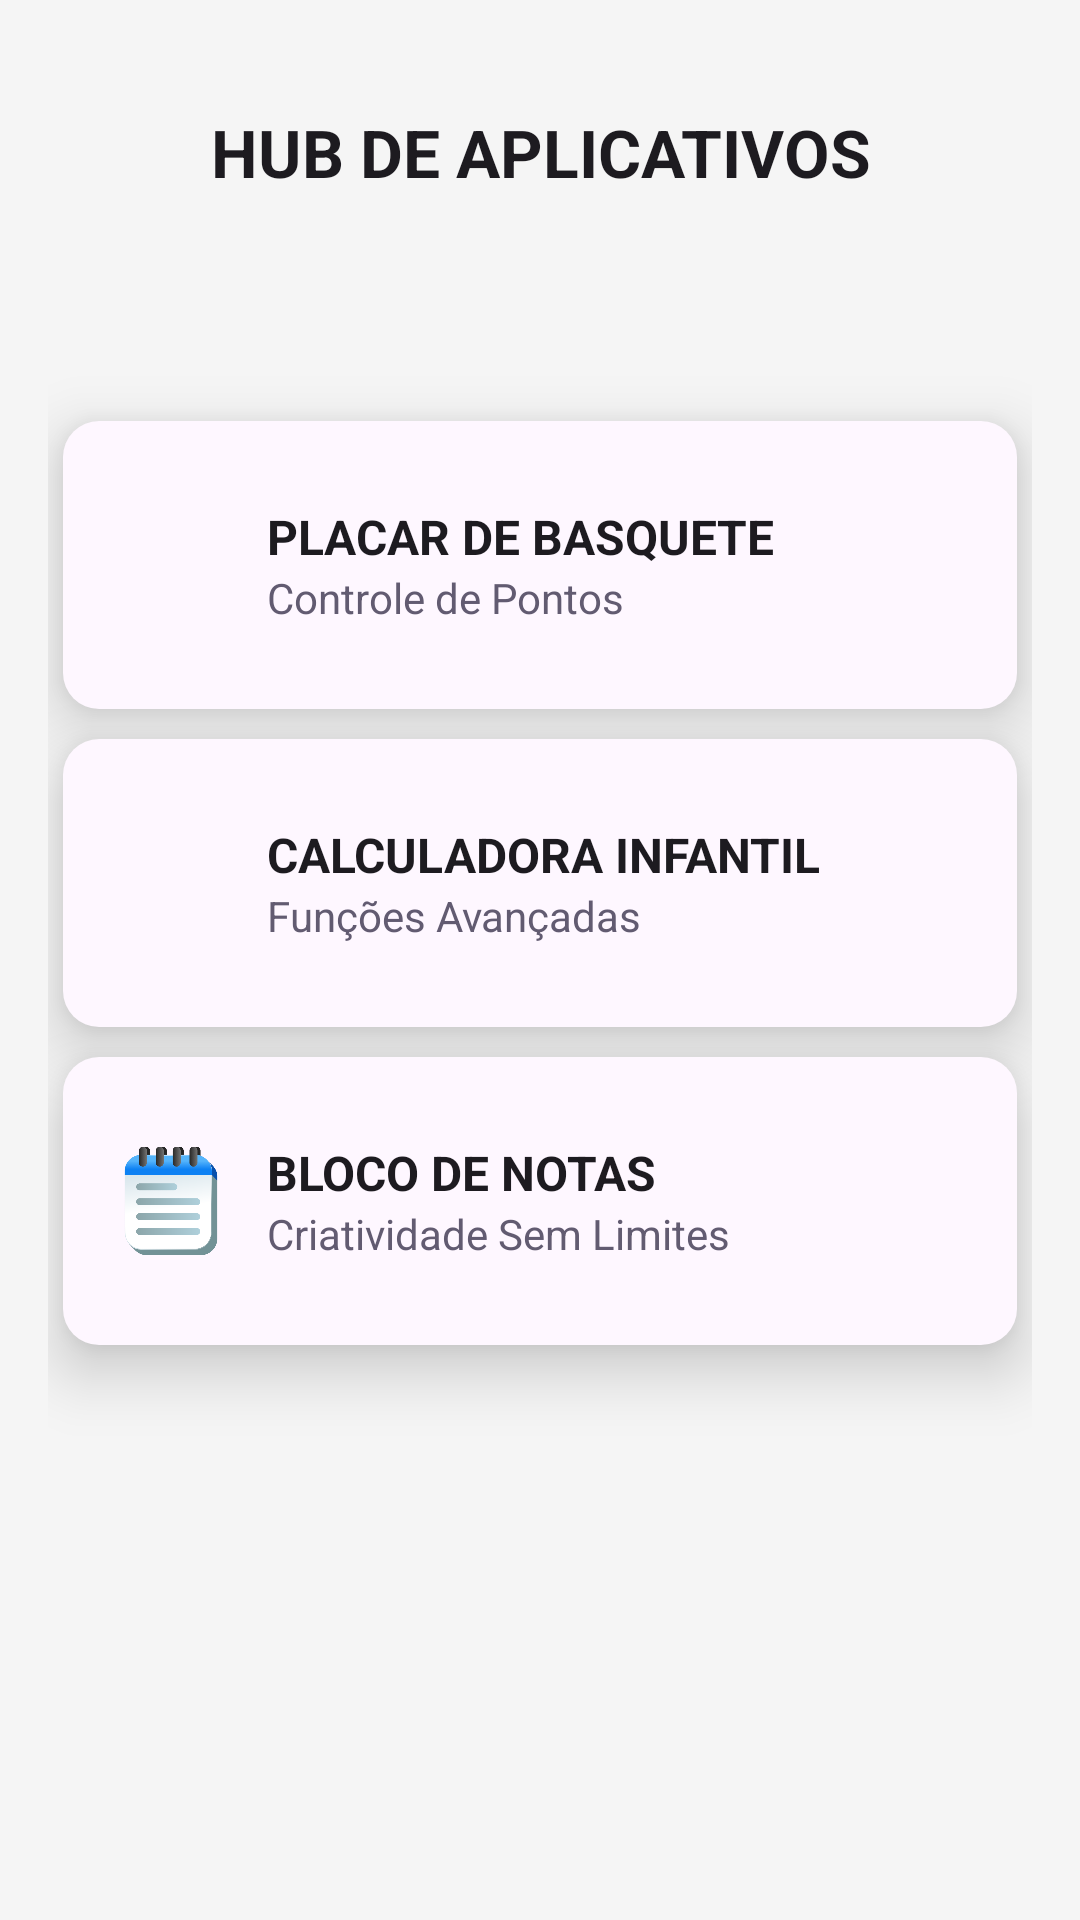

This screen was rendered from an Android layout file. Write that file and the resources it references.
<!-- AndroidManifest.xml: application theme Theme.Aplicativohub -->
<!-- res/layout/activity_main.xml -->
<?xml version="1.0" encoding="utf-8"?>
<LinearLayout xmlns:android="http://schemas.android.com/apk/res/android"
    xmlns:tools="http://schemas.android.com/tools"
    android:layout_width="match_parent"
    android:layout_height="match_parent"
    android:orientation="vertical"
    android:padding="16dp"
    android:background="@color/gray_light"
    tools:context=".hub.MainActivity">

    
    <TextView
        android:id="@+id/tvTitulo"
        android:layout_width="match_parent"
        android:layout_height="wrap_content"
        android:text="@string/app_hub_title"
        android:textSize="22sp"
        android:textStyle="bold"
        android:textColor="?attr/colorOnBackground"
        android:gravity="center"
        android:layout_marginTop="20dp"
        android:layout_marginBottom="70dp"
        />

    
    <LinearLayout
        android:id="@+id/cardPlacar"
        android:layout_width="match_parent"
        android:layout_height="96dp"
        android:layout_marginBottom="12dp"
        android:background="@drawable/bg_card"
        android:elevation="6dp"
        android:gravity="center_vertical"
        android:orientation="horizontal"
        android:padding="16dp"
        android:layout_margin="5dp"
        android:translationZ="6dp">

        <ImageView
            android:layout_width="40dp"
            android:layout_height="40dp"
            android:src="@drawable/icon_basketball" />

        <LinearLayout
            android:layout_width="match_parent"
            android:layout_height="wrap_content"
            android:layout_marginStart="12dp"
            android:orientation="vertical">

            <TextView
                android:layout_width="wrap_content"
                android:layout_height="wrap_content"
                android:text="PLACAR DE BASQUETE"
                android:textColor="?attr/colorOnBackground"
                android:textSize="16sp"
                android:textStyle="bold" />

            <TextView
                android:layout_width="wrap_content"
                android:layout_height="wrap_content"
                android:text="Controle de Pontos"
                android:textColor="?attr/colorSecondary"
                android:textSize="14sp" />
        </LinearLayout>
    </LinearLayout>

    
    <LinearLayout
        android:id="@+id/cardCalc"
        android:layout_width="match_parent"
        android:layout_height="96dp"
        android:layout_marginBottom="12dp"
        android:background="@drawable/bg_card"
        android:layout_margin="5dp"
        android:elevation="6dp"
        android:gravity="center_vertical"
        android:orientation="horizontal"
        android:padding="16dp"
        android:translationZ="6dp">

        <ImageView
            android:layout_width="40dp"
            android:layout_height="40dp"
            android:src="@drawable/icon_calculadora" />

        <LinearLayout
            android:layout_width="match_parent"
            android:layout_height="wrap_content"
            android:layout_marginStart="12dp"
            android:orientation="vertical">

            <TextView
                android:layout_width="wrap_content"
                android:layout_height="wrap_content"
                android:text="CALCULADORA INFANTIL"
                android:textColor="?attr/colorOnBackground"
                android:textSize="16sp"
                android:textStyle="bold" />

            <TextView
                android:layout_width="wrap_content"
                android:layout_height="wrap_content"
                android:text="Funções Avançadas"
                android:textColor="?attr/colorSecondary"
                android:textSize="14sp" />
        </LinearLayout>
    </LinearLayout>


    <LinearLayout
        android:id="@+id/cardBlocoNotas"
        android:layout_width="match_parent"
        android:layout_height="96dp"
        android:background="@drawable/bg_card"
        android:layout_margin="5dp"
        android:elevation="6dp"
        android:gravity="center_vertical"
        android:orientation="horizontal"
        android:padding="16dp"
        android:translationZ="6dp">>

        <ImageView
            android:layout_width="40dp"
            android:layout_height="40dp"
            android:src="@drawable/icon_bloco" />

        <LinearLayout
            android:layout_width="match_parent"
            android:layout_height="wrap_content"
            android:layout_marginStart="12dp"
            android:orientation="vertical">

            <TextView
                android:layout_width="wrap_content"
                android:layout_height="wrap_content"
                android:text="BLOCO DE NOTAS"
                android:textColor="?attr/colorOnBackground"
                android:textSize="16sp"
                android:textStyle="bold" />

            <TextView
                android:layout_width="wrap_content"
                android:layout_height="wrap_content"
                android:text="Criatividade Sem Limites"
                android:textColor="?attr/colorSecondary"
                android:textSize="14sp" />
        </LinearLayout>
    </LinearLayout>

</LinearLayout>
<!-- resources referenced by this layout -->
<resources>
  <color name="gray_light">#F5F5F5</color>
  <!-- drawable bg_card (drawable) -->
  <shape xmlns:android="http://schemas.android.com/apk/res/android"
      android:shape="rectangle">
      <solid android:color="?attr/colorSurface" />
      <corners android:radius="12dp"/>
      <padding android:left="8dp" android:top="8dp" android:right="8dp" android:bottom="8dp"/>
      <stroke android:width="0dp" android:color="?attr/colorOutline"/>
  </shape>
  <!-- drawable icon_bloco: png bitmap (drawable, 24386 bytes) -->
  <string name="app_hub_title">HUB DE APLICATIVOS</string>
  <style name="Theme.Aplicativohub" parent="Base.Theme.Aplicativohub" />
  <style name="Base.Theme.Aplicativohub" parent="Theme.Material3.DayNight.NoActionBar">
          
          
      </style>
</resources>
